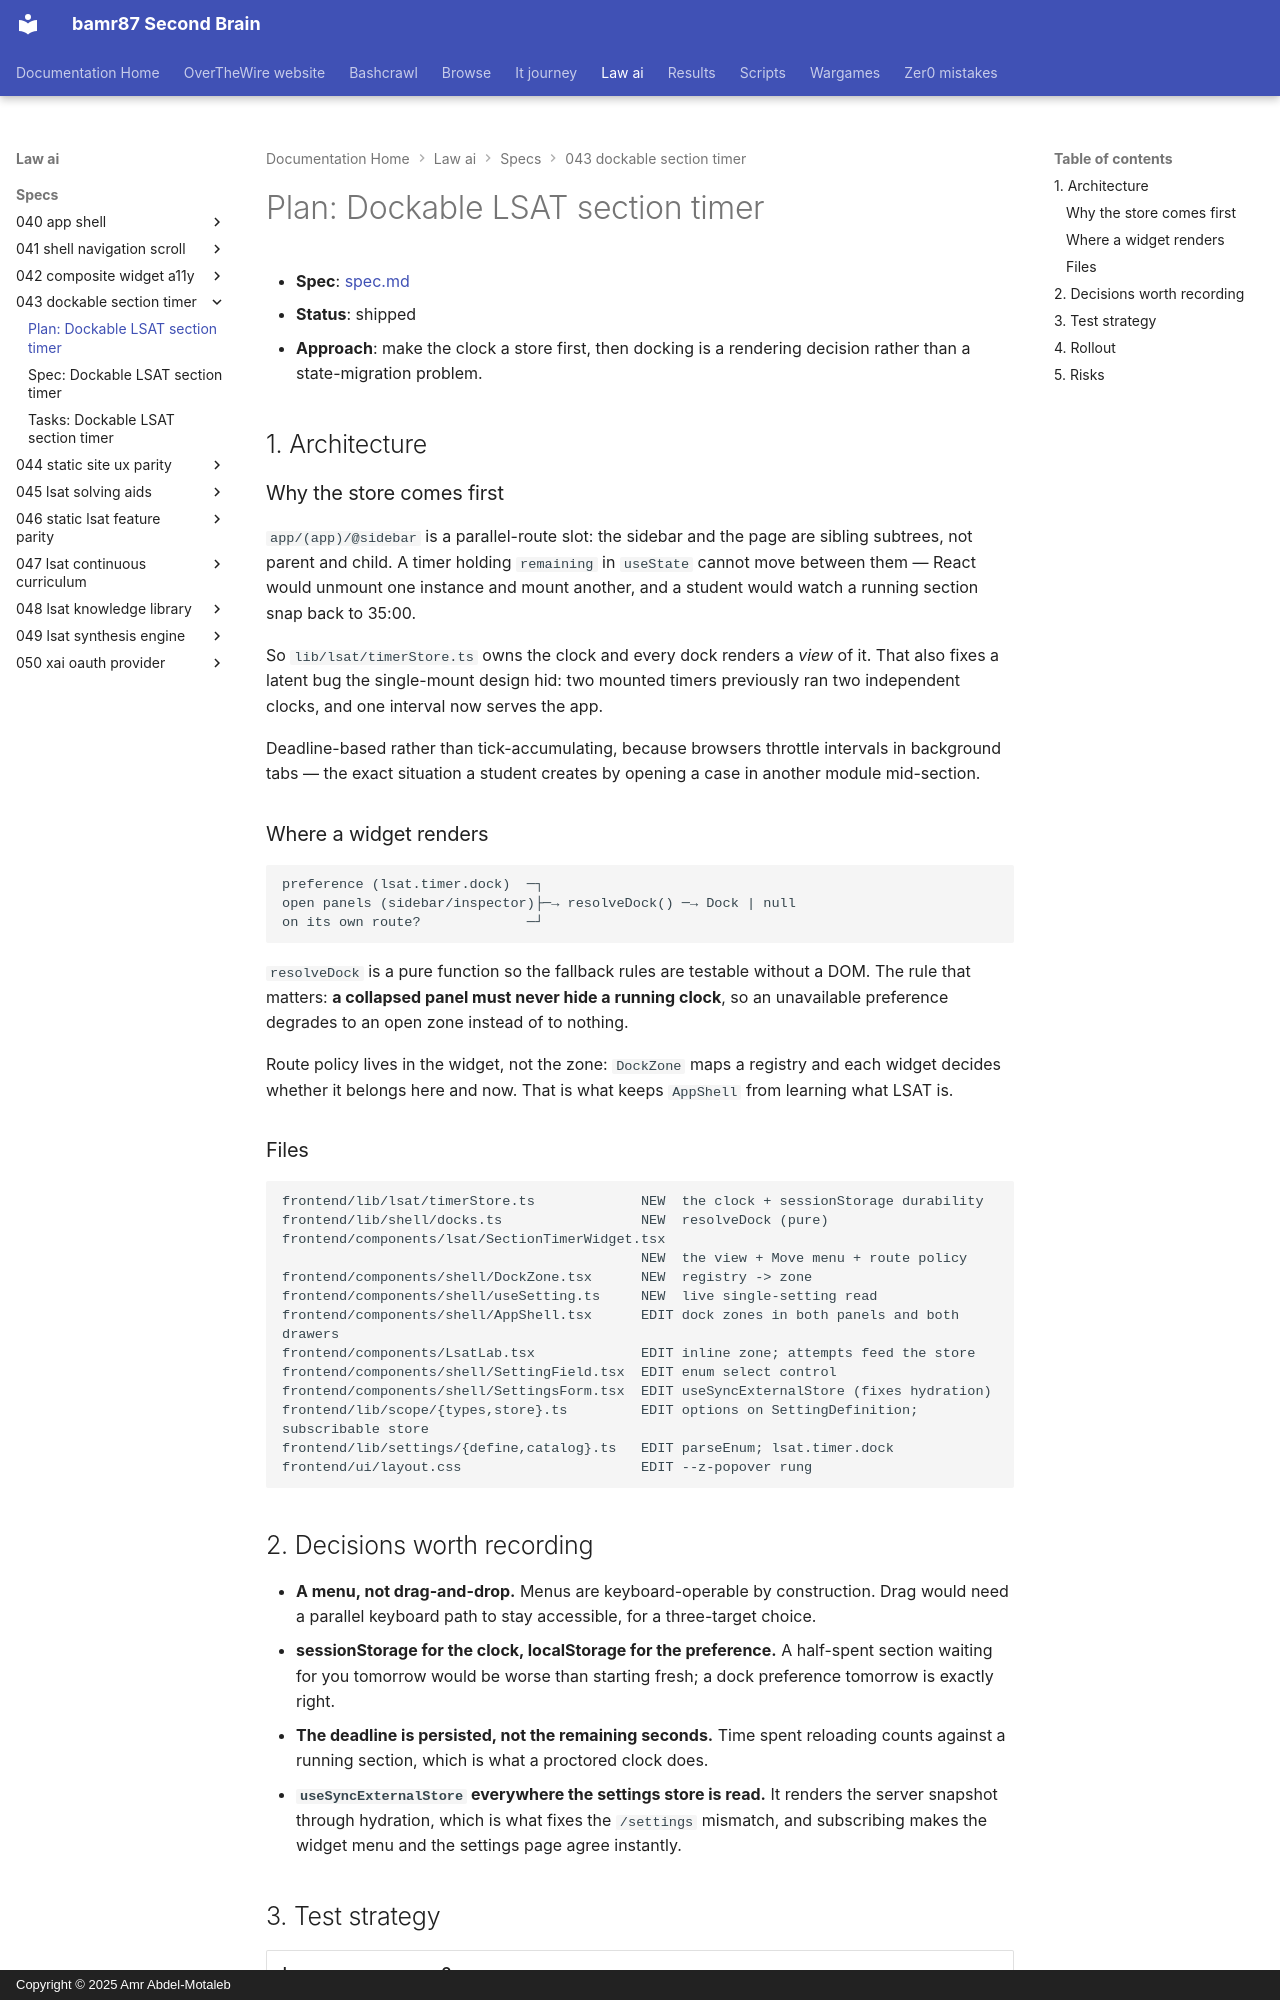

repository: bamr87/README · page: law-ai/specs/043-dockable-section-timer/plan/index.html · generator: mkdocs · copyright: Copyright © 2025 Amr Abdel-Motaleb

---
source_file: specs/043-dockable-section-timer/plan.md
source_repo: bamr87/law-ai
source_url: https://github.com/bamr87/law-ai/blob/main/specs/043-dockable-section-timer/plan.md
title: 'Plan: Dockable LSAT section timer'
---
# Plan: Dockable LSAT section timer

- **Spec**: [spec.md](spec.md)
- **Status**: shipped
- **Approach**: make the clock a store first, then docking is a rendering decision rather than a state-migration problem.

## 1. Architecture

### Why the store comes first

`app/(app)/@sidebar` is a parallel-route slot: the sidebar and the page are sibling subtrees, not parent and child. A timer holding `remaining` in `useState` cannot move between them — React would unmount one instance and mount another, and a student would watch a running section snap back to 35:00.

So `lib/lsat/timerStore.ts` owns the clock and every dock renders a *view* of it. That also fixes a latent bug the single-mount design hid: two mounted timers previously ran two independent clocks, and one interval now serves the app.

Deadline-based rather than tick-accumulating, because browsers throttle intervals in background tabs — the exact situation a student creates by opening a case in another module mid-section.

### Where a widget renders

```
preference (lsat.timer.dock)  ─┐
open panels (sidebar/inspector)├─→ resolveDock() ─→ Dock | null
on its own route?             ─┘
```

`resolveDock` is a pure function so the fallback rules are testable without a DOM. The rule that matters: **a collapsed panel must never hide a running clock**, so an unavailable preference degrades to an open zone instead of to nothing.

Route policy lives in the widget, not the zone: `DockZone` maps a registry and each widget decides whether it belongs here and now. That is what keeps `AppShell` from learning what LSAT is.

### Files

```
frontend/lib/lsat/timerStore.ts             NEW  the clock + sessionStorage durability
frontend/lib/shell/docks.ts                 NEW  resolveDock (pure)
frontend/components/lsat/SectionTimerWidget.tsx
                                            NEW  the view + Move menu + route policy
frontend/components/shell/DockZone.tsx      NEW  registry -> zone
frontend/components/shell/useSetting.ts     NEW  live single-setting read
frontend/components/shell/AppShell.tsx      EDIT dock zones in both panels and both drawers
frontend/components/LsatLab.tsx             EDIT inline zone; attempts feed the store
frontend/components/shell/SettingField.tsx  EDIT enum select control
frontend/components/shell/SettingsForm.tsx  EDIT useSyncExternalStore (fixes hydration)
frontend/lib/scope/{types,store}.ts         EDIT options on SettingDefinition; subscribable store
frontend/lib/settings/{define,catalog}.ts   EDIT parseEnum; lsat.timer.dock
frontend/ui/layout.css                      EDIT --z-popover rung
```
